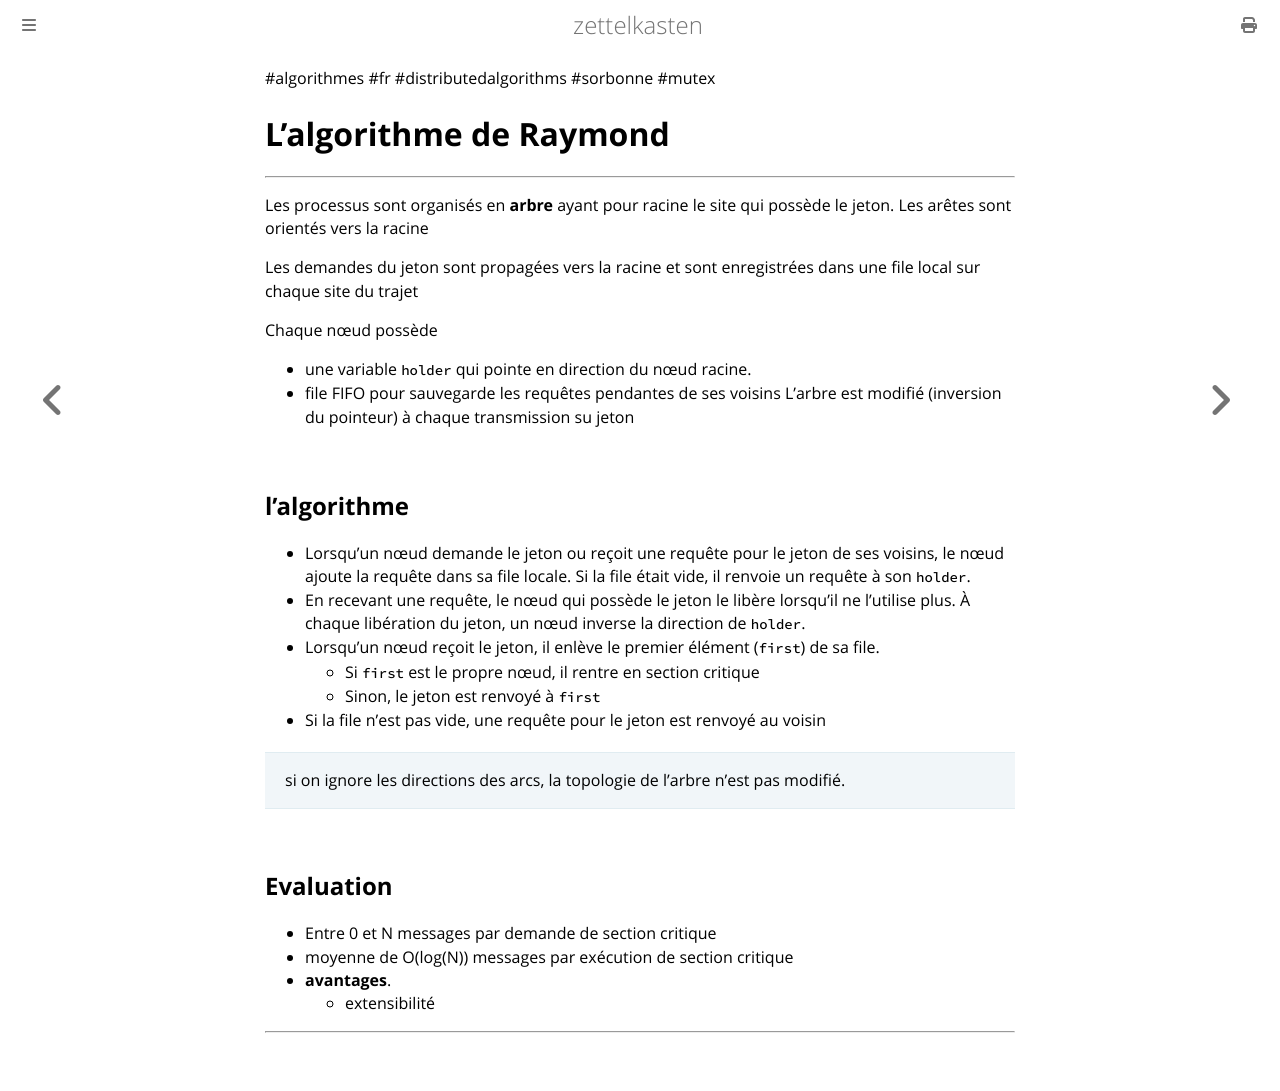

repository: aliasgwynplaine/z · page: 2b8b6-raymond-mutex.html · generator: mdbook

#algorithmes #fr #distributedalgorithms #sorbonne #mutex
# L'algorithme de Raymond
---
Les processus sont organisés en **arbre** ayant pour racine le site qui possède le jeton. Les arêtes sont orientés vers la racine

Les demandes du jeton sont propagées vers la racine et sont enregistrées dans une file local sur chaque site du trajet

Chaque nœud possède 
+ une variable `holder` qui pointe en direction du nœud racine. 
+ file FIFO pour sauvegarde les requêtes pendantes de ses voisins
L'arbre est modifié (inversion du pointeur) à chaque transmission su jeton

## l'algorithme
+ Lorsqu'un nœud demande le jeton ou reçoit une requête pour le jeton de ses voisins, le nœud ajoute la requête dans sa file locale. Si la file était vide, il renvoie un requête à son `holder`.
+ En recevant une requête, le nœud qui possède le jeton le libère lorsqu'il ne l'utilise plus. À chaque libération du jeton, un nœud inverse la direction de `holder`.
+ Lorsqu'un nœud reçoit le jeton, il enlève le premier élément (`first`) de sa file.
	+ Si `first` est le propre nœud, il rentre en section critique
	+ Sinon, le jeton est renvoyé à `first`
+ Si la file n'est pas vide, une requête pour le jeton est renvoyé au voisin

> si on ignore les directions des arcs, la topologie de l'arbre n'est pas modifié.


## Evaluation
+ Entre 0 et N messages par demande de section critique
+ moyenne de O(log(N)) messages par exécution de section critique
+ **avantages**.
	+ extensibilité

---
